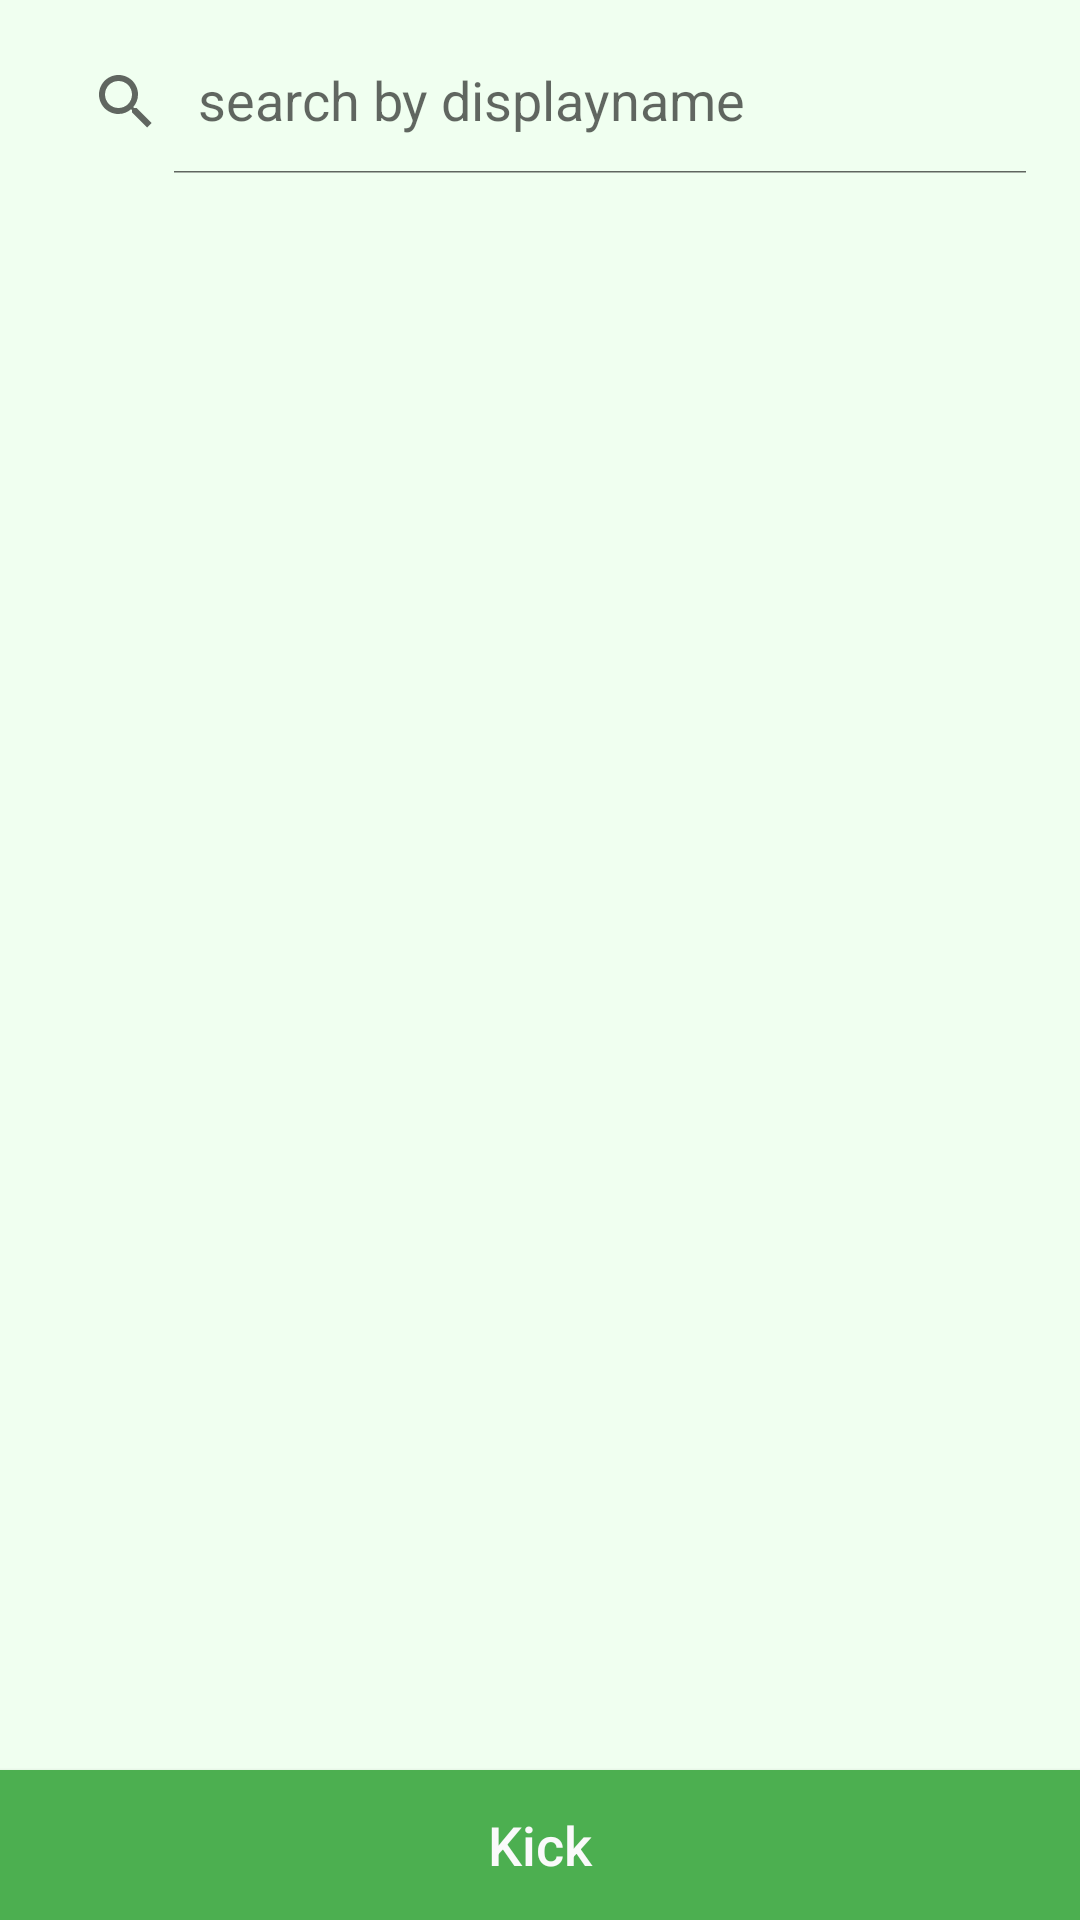

Reconstruct the res/layout file that produces this screen, plus the resources it refers to.
<!-- AndroidManifest.xml: application theme AppTheme -->
<!-- res/layout/activity_kick_list.xml -->
<?xml version="1.0" encoding="utf-8"?>
<RelativeLayout xmlns:android="http://schemas.android.com/apk/res/android"
    xmlns:app="http://schemas.android.com/apk/res-auto"
    xmlns:tools="http://schemas.android.com/tools"
    android:layout_width="match_parent"
    android:layout_height="match_parent"
    tools:context="com.example.chatchatapplication.Activity.kick_list"
    android:focusableInTouchMode="true"
    android:orientation="vertical">

    <android.support.v7.widget.SearchView
        android:id="@+id/search_kick"
        android:layout_margin="10dp"
        app:iconifiedByDefault="false"
        app:queryHint="search by displayname"
        android:layout_width="match_parent"
        android:layout_height="wrap_content" />
    <Button
        android:id="@+id/ok_button_kick"
        android:layout_width="match_parent"
        android:layout_height="50dp"
        android:layout_alignParentBottom="true"
        android:background="@color/colorPrimary"
        android:textColor="@color/white_text"
        android:textSize="18sp"
        android:textAllCaps="false"
        android:text="@string/button_kick"/>
    <ListView
        android:id="@+id/friendListKick"
        android:layout_width="match_parent"
        android:layout_height="wrap_content"
        android:layout_below="@id/search_kick"
        android:layout_above="@id/ok_button_kick"/>

</RelativeLayout>
<!-- resources referenced by this layout -->
<resources>
  <color name="colorPrimary">#4caf50</color>
  <color name="white_text">#FAFAFA</color>
  <string name="button_kick">Kick</string>
  <style name="AppTheme" parent="Theme.AppCompat.Light.DarkActionBar">
          
          <item name="colorPrimary">@color/colorPrimary</item>
          <item name="colorPrimaryDark">@color/colorPrimaryDark</item>
          <item name="colorAccent">@color/colorAccent</item>
          <item name="android:colorBackground">@color/main_background_green</item>
      </style>
  <color name="colorPrimaryDark">#4C834F</color>
  <color name="colorAccent">#4CAF50</color>
  <color name="main_background_green">#f0fff0</color>
</resources>
